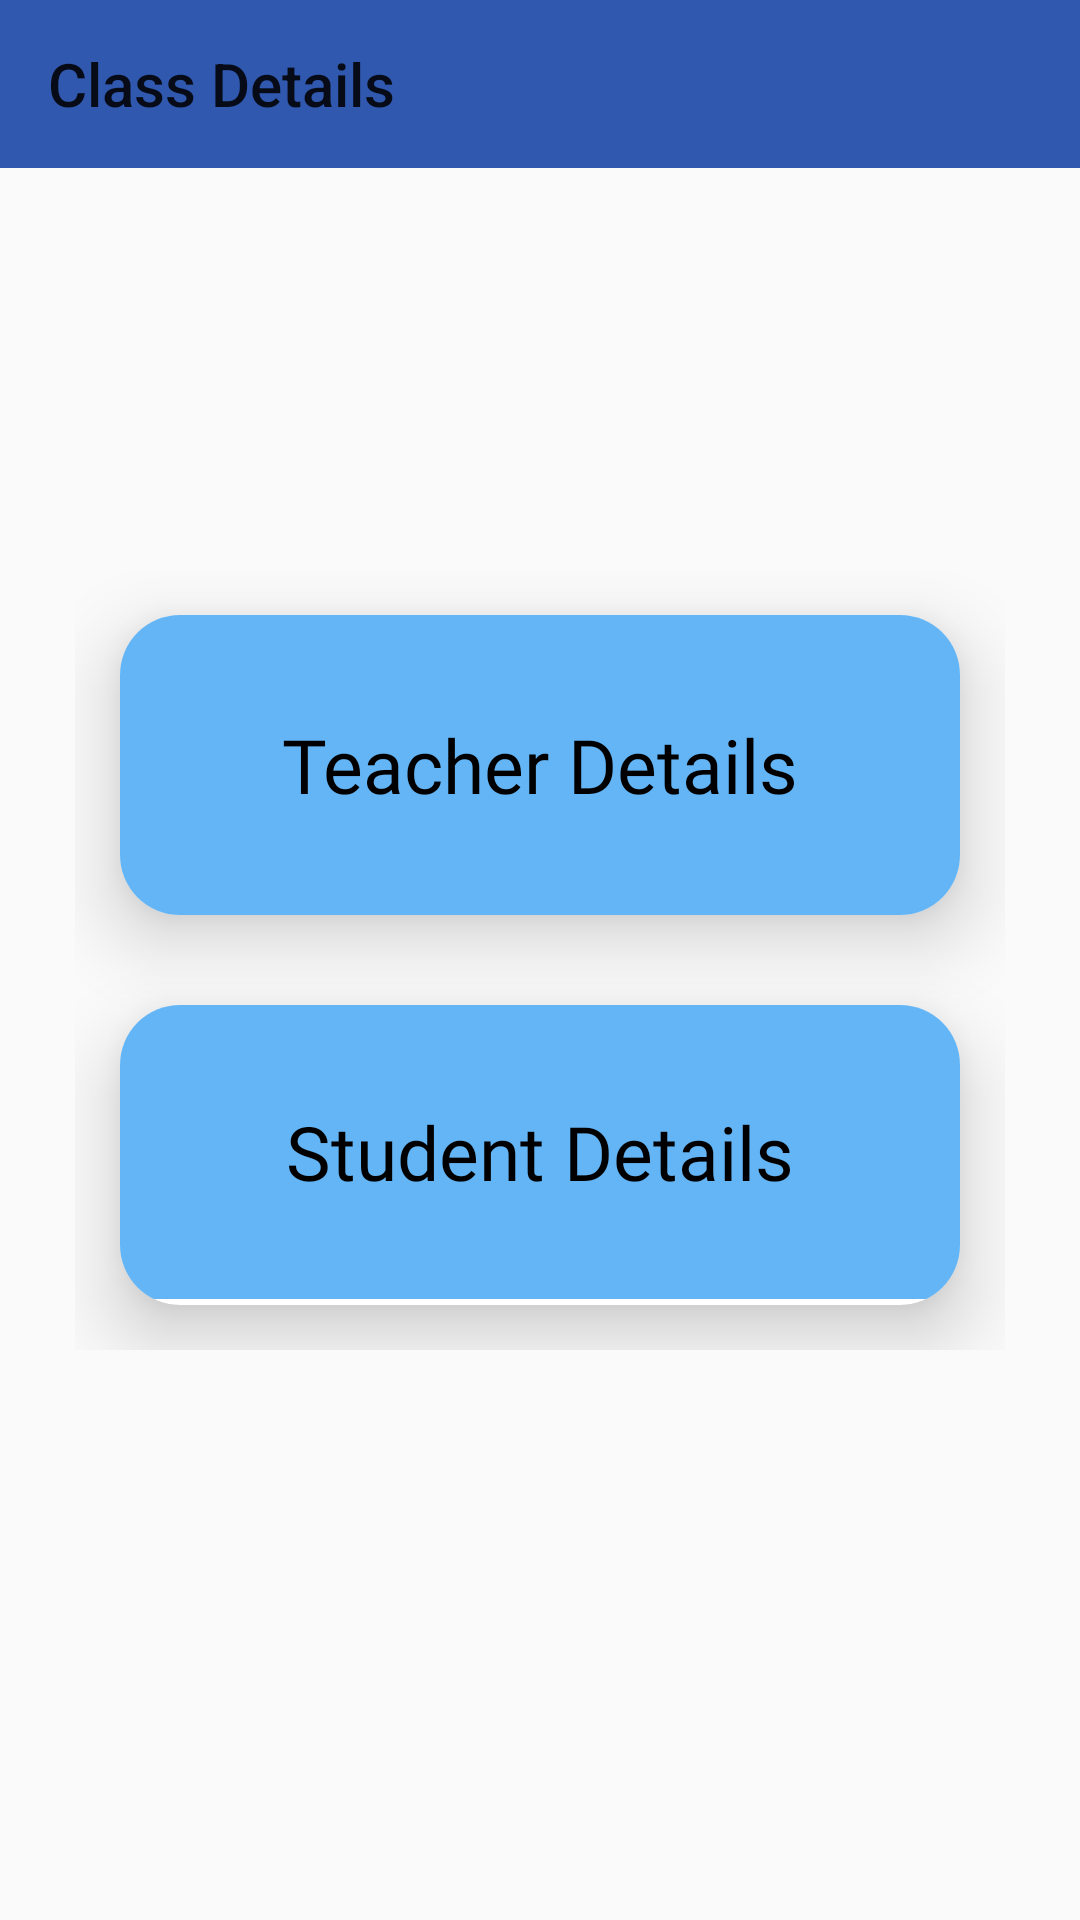

Android layout source for this screen:
<!-- AndroidManifest.xml: application theme AppTheme -->
<!-- res/layout/activity_classdetails.xml -->
<?xml version="1.0" encoding="utf-8"?>
<RelativeLayout xmlns:android="http://schemas.android.com/apk/res/android"
    xmlns:app="http://schemas.android.com/apk/res-auto"
    xmlns:tools="http://schemas.android.com/tools"
    android:layout_width="match_parent"
    android:layout_height="match_parent"
    tools:context=".classdetails">

    <com.google.android.material.appbar.AppBarLayout
        android:layout_width="match_parent"
        android:layout_height="wrap_content"
        android:theme="@style/ThemeOverlay.AppCompat.ActionBar">
        <androidx.appcompat.widget.Toolbar
            android:id="@+id/atoolbar"
            android:layout_width="match_parent"
            android:layout_height="wrap_content"
            app:title="Class Details"/>
    </com.google.android.material.appbar.AppBarLayout>

    <RelativeLayout
        android:layout_width="wrap_content"
        android:layout_height="wrap_content"
        android:layout_centerInParent="true"
        android:paddingHorizontal="10dp"
        android:paddingVertical="20dp">

        <androidx.cardview.widget.CardView
            android:id="@+id/teacherdetails"
            android:layout_width="280dp"
            android:layout_height="100dp"
            android:layout_margin="15dp"
            app:cardCornerRadius="20dp"
            app:cardElevation="15dp"
            app:cardPreventCornerOverlap="false">
            <TextView
                android:layout_width="match_parent"
                android:layout_height="match_parent"
                android:background="@color/skyblue"
                android:text="Teacher Details"
                android:textSize="25dp"
                android:fontFamily="@font/kotta_one"
                android:gravity="center"
                android:textColor="@color/black"/>
        </androidx.cardview.widget.CardView>

        <androidx.cardview.widget.CardView
            android:id="@+id/studentdetail"
            android:layout_width="280dp"
            android:layout_height="100dp"
            android:layout_margin="15dp"
            android:layout_below="@id/teacherdetails"
            app:cardCornerRadius="20dp"
            app:cardElevation="15dp"
            app:cardPreventCornerOverlap="false">

            <TextView
                android:layout_width="match_parent"
                android:layout_height="98dp"
                android:background="@color/skyblue"
                android:fontFamily="@font/kotta_one"
                android:gravity="center"
                android:text="Student Details"
                android:textColor="@color/black"
                android:textSize="25dp" />
        </androidx.cardview.widget.CardView>

    </RelativeLayout>






















</RelativeLayout>
<!-- resources referenced by this layout -->
<resources>
  <color name="black">#000</color>
  <color name="skyblue">#64B5F6</color>
  <style name="AppTheme" parent="Theme.AppCompat.Light.NoActionBar">
          
          <item name="colorPrimary">#3058AF</item>
          <item name="colorPrimaryDark">@color/colorPrimaryDark</item>
          <item name="colorAccent">@color/colorAccent</item>
      </style>
  <color name="colorPrimaryDark" />
  <color name="colorAccent">#03DAC5</color>
</resources>
